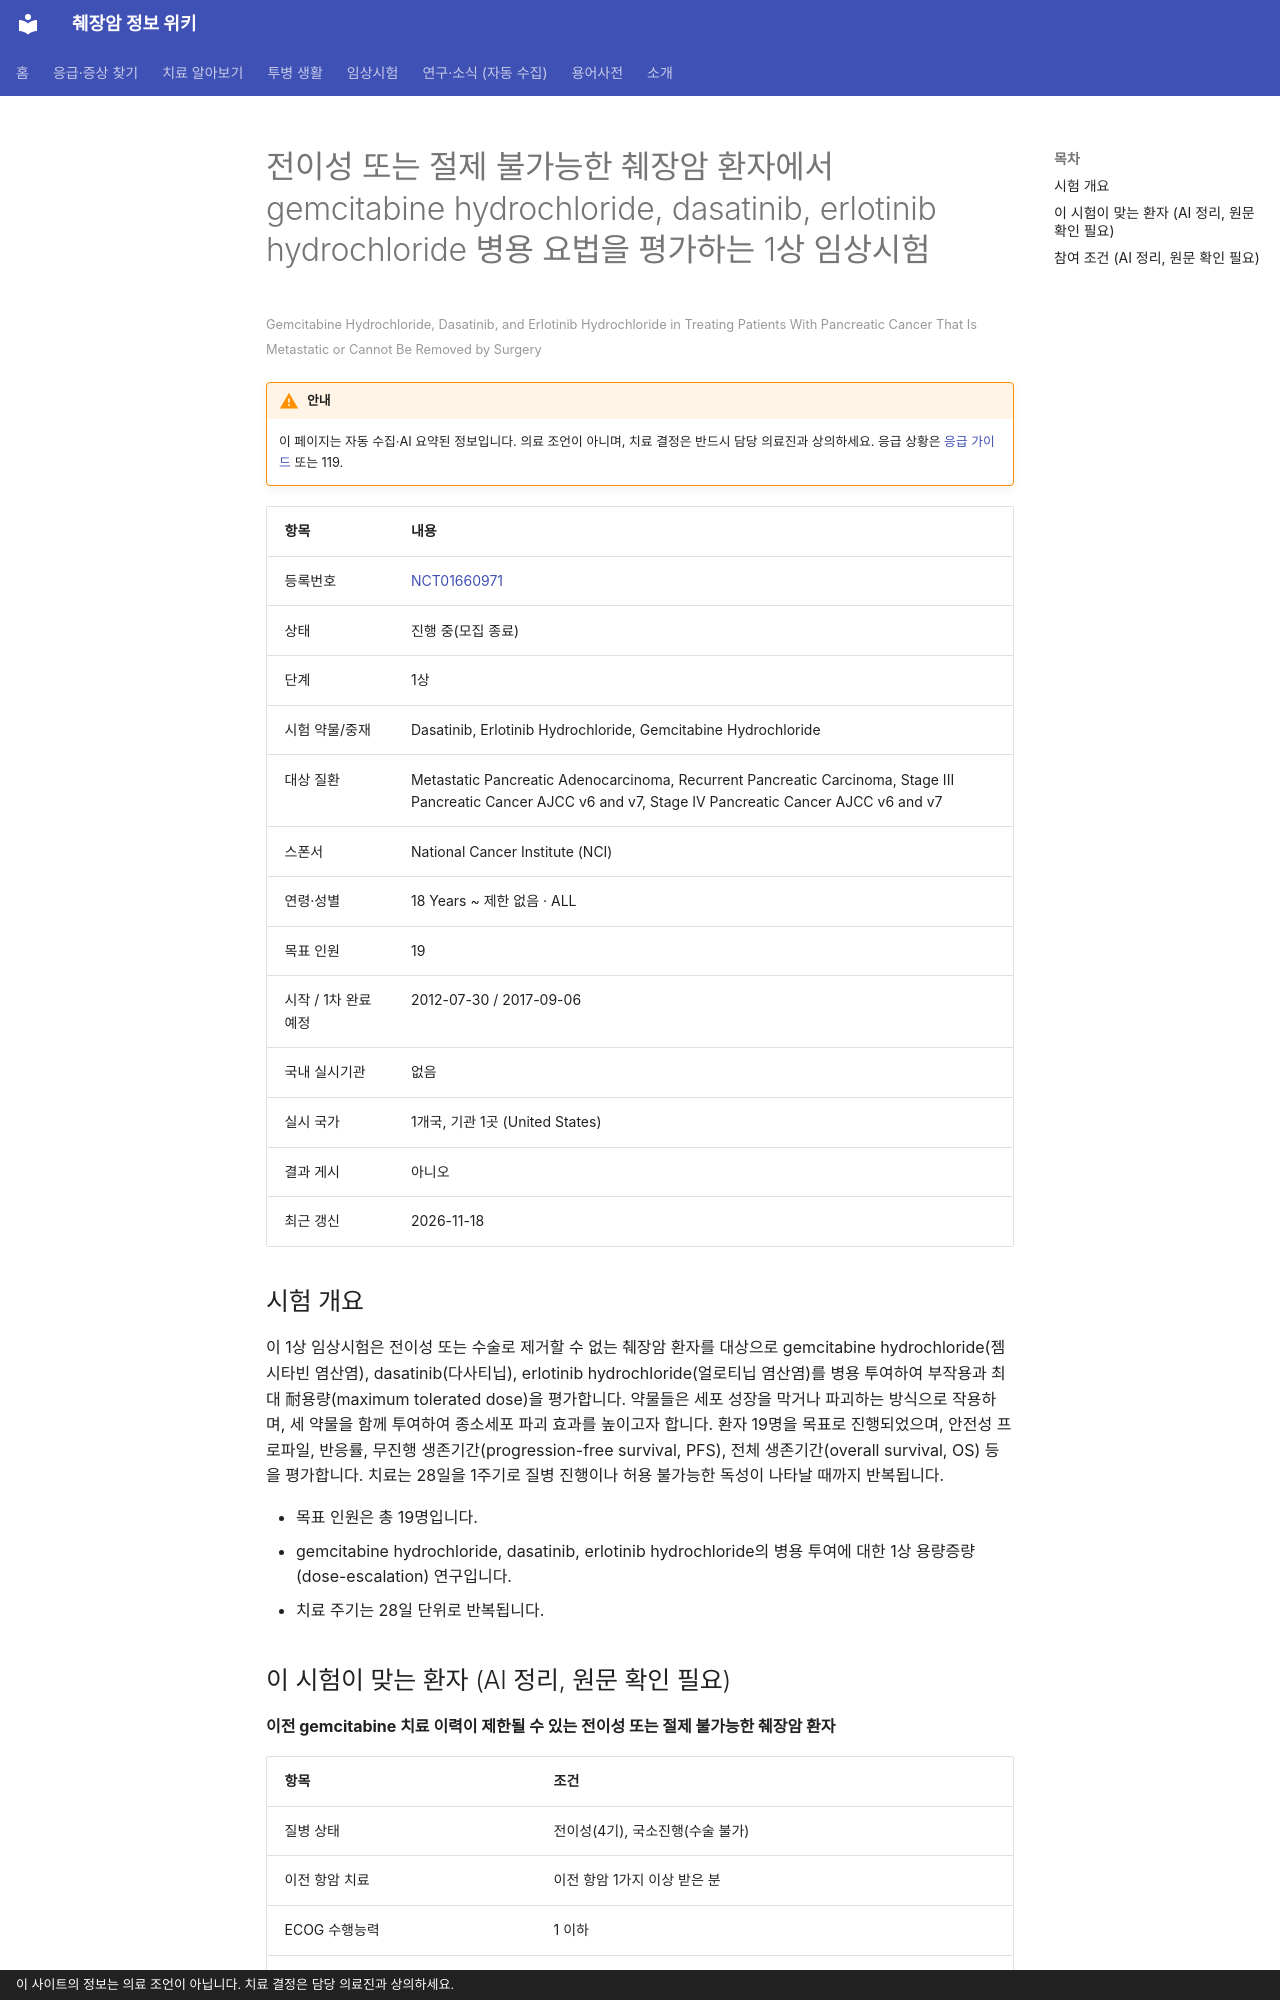

repository: hizorro88-rgb/papersearcher · page: _generated/trials/NCT01660971/index.html · generator: mkdocs · copyright: 이 사이트의 정보는 의료 조언이 아닙니다. 치료 결정은 담당 의료진과 상의하세요.

---
title: "NCT01660971 전이성 또는 절제 불가능한 췌장암 환자에서 gemcitabine hydrochloride, dasatini…"
description: "1상 · 진행 중(모집 종료)"
comments: true
search:
  boost: 0.4
---

# 전이성 또는 절제 불가능한 췌장암 환자에서 gemcitabine hydrochloride, dasatinib, erlotinib hydrochloride 병용 요법을 평가하는 1상 임상시험

<small>Gemcitabine Hydrochloride, Dasatinib, and Erlotinib Hydrochloride in Treating Patients With Pancreatic Cancer That Is Metastatic or Cannot Be Removed by Surgery</small>

!!! warning "안내"
    이 페이지는 자동 수집·AI 요약된 정보입니다. 의료 조언이 아니며, 치료 결정은 반드시 담당 의료진과 상의하세요. 응급 상황은 [응급 가이드](../../guides/emergency/index.md) 또는 119.

| 항목 | 내용 |
|---|---|
| 등록번호 | [NCT01660971](https://clinicaltrials.gov/study/NCT01660971) |
| 상태 | 진행 중(모집 종료) |
| 단계 | 1상 |
| 시험 약물/중재 | Dasatinib, Erlotinib Hydrochloride, Gemcitabine Hydrochloride |
| 대상 질환 | Metastatic Pancreatic Adenocarcinoma, Recurrent Pancreatic Carcinoma, Stage III Pancreatic Cancer AJCC v6 and v7, Stage IV Pancreatic Cancer AJCC v6 and v7 |
| 스폰서 | National Cancer Institute (NCI) |
| 연령·성별 | 18 Years ~ 제한 없음 · ALL |
| 목표 인원 | 19 |
| 시작 / 1차 완료 예정 | 2012-07-30 / 2017-09-06 |
| 국내 실시기관 | 없음 |
| 실시 국가 | 1개국, 기관 1곳 (United States) |
| 결과 게시 | 아니오 |
| 최근 갱신 | 2026-11-18 |

## 시험 개요

이 1상 임상시험은 전이성 또는 수술로 제거할 수 없는 췌장암 환자를 대상으로 gemcitabine hydrochloride(젬시타빈 염산염), dasatinib(다사티닙), erlotinib hydrochloride(얼로티닙 염산염)를 병용 투여하여 부작용과 최대 耐용량(maximum tolerated dose)을 평가합니다. 약물들은 세포 성장을 막거나 파괴하는 방식으로 작용하며, 세 약물을 함께 투여하여 종소세포 파괴 효과를 높이고자 합니다. 환자 19명을 목표로 진행되었으며, 안전성 프로파일, 반응률, 무진행 생존기간(progression-free survival, PFS), 전체 생존기간(overall survival, OS) 등을 평가합니다. 치료는 28일을 1주기로 질병 진행이나 허용 불가능한 독성이 나타날 때까지 반복됩니다.

- 목표 인원은 총 19명입니다.
- gemcitabine hydrochloride, dasatinib, erlotinib hydrochloride의 병용 투여에 대한 1상 용량증량(dose-escalation) 연구입니다.
- 치료 주기는 28일 단위로 반복됩니다.

## 이 시험이 맞는 환자 (AI 정리, 원문 확인 필요)

**이전 gemcitabine 치료 이력이 제한될 수 있는 전이성 또는 절제 불가능한 췌장암 환자**

| 항목 | 조건 |
|---|---|
| 질병 상태 | 전이성(4기), 국소진행(수술 불가) |
| 이전 항암 치료 | 이전 항암 1가지 이상 받은 분 |
| ECOG 수행능력 | 1 이하 |
| 측정 가능 병변 | 필요 |

주요 제외 기준: 뇌전이가 있는 경우 · 조절되지 않는 심장 질환 또는 심근경색 이력 · 활동성 감염 등 조절되지 않는 동반 질환 · 다른 활동성 악성 종양 병력

내 상황에 맞는지 한 번에 보려면 [맞춤 임상시험 찾기](../../guides/trials/finder.md).
